Labelled photos from "cropped_images", an image-classification folder in vic-ene/vinbigdata. The possible labels are: aortic enlargement, atelectasis, calcification, cardiomegaly, consolidation, ILD, infiltration, lung opacity, nodule or mass, other lesion, pleural effusion, pleural thickening, pneumothorax, pulmonary fibrosis.

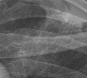
Label: pulmonary fibrosis

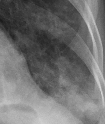
Label: lung opacity

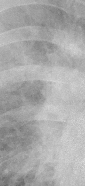
Label: infiltration

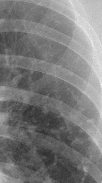
Label: ILD

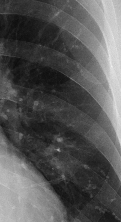
Label: calcification

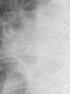
Label: nodule or mass
